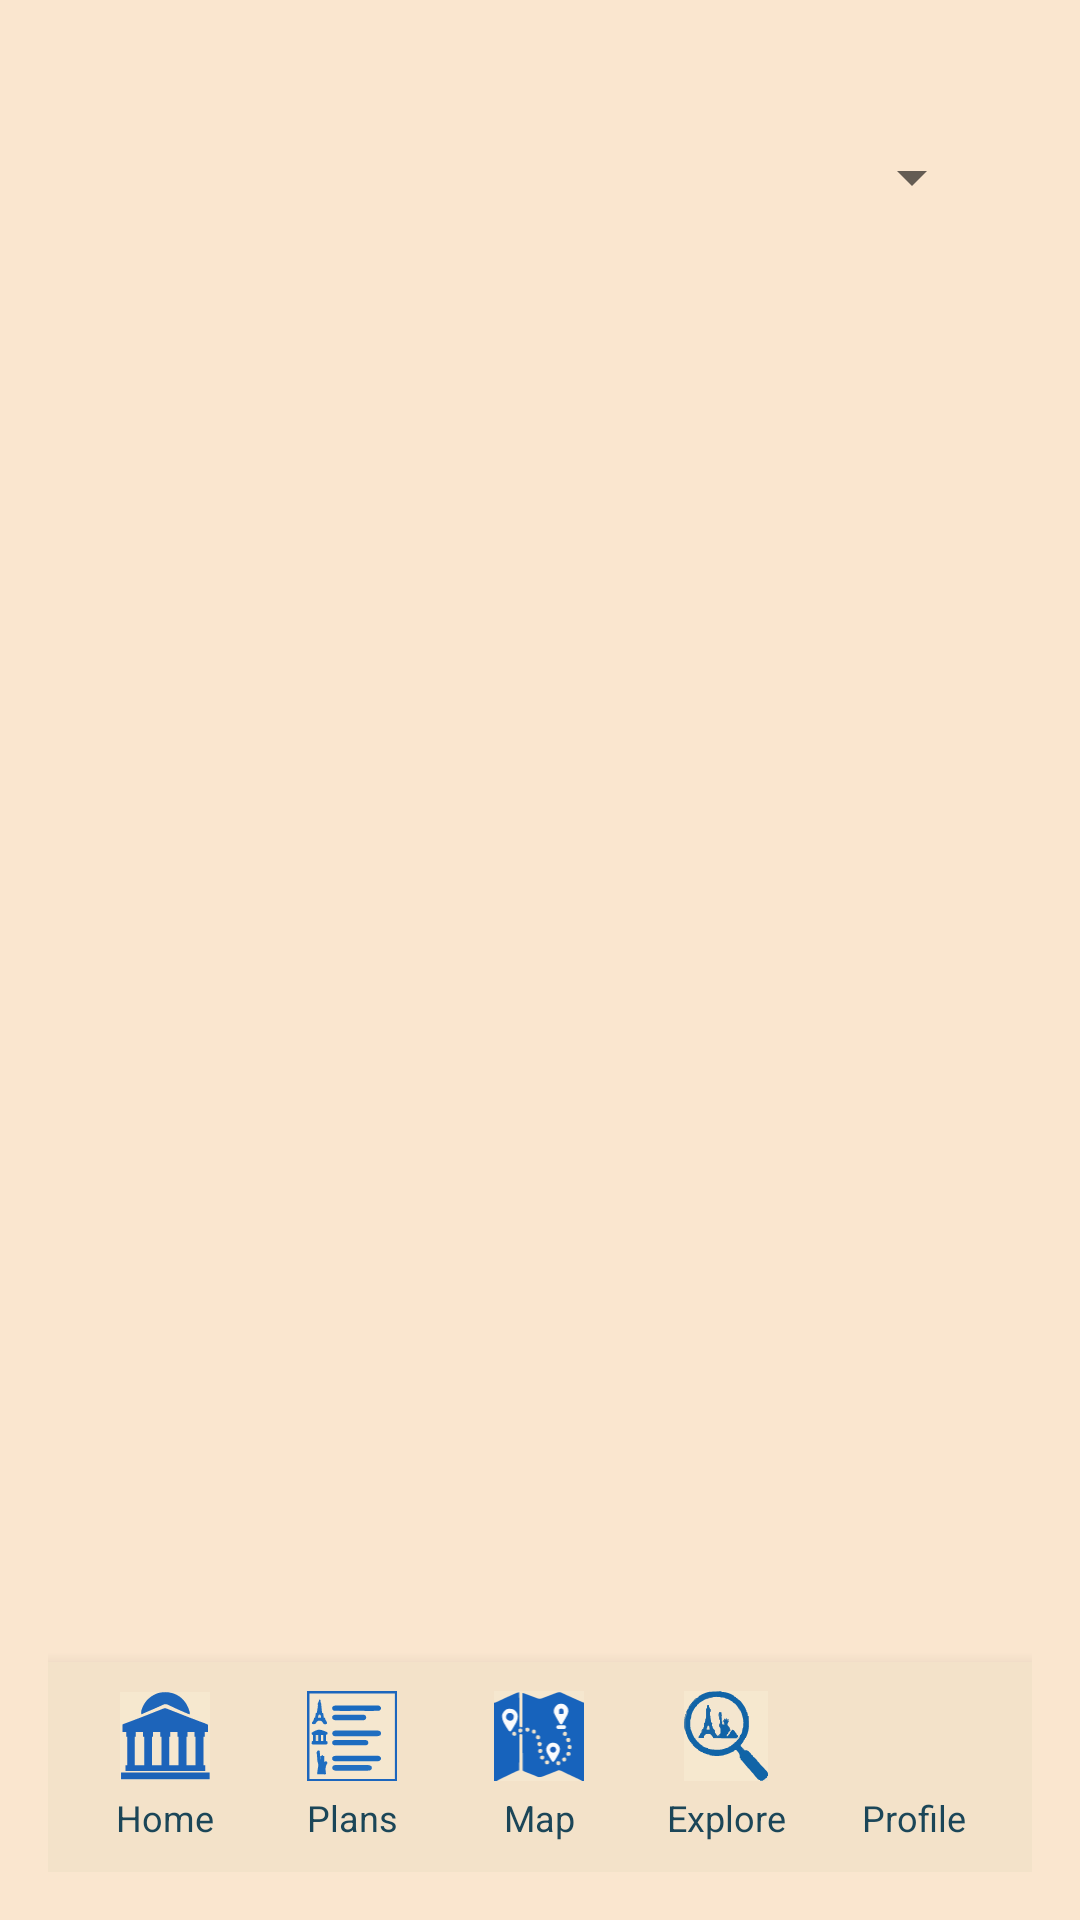

Here is an Android app screen rendered from its layout file. Give the layout XML and the strings, colors and styles it references.
<!-- AndroidManifest.xml: application theme Theme.EPL498_Group_Project -->
<!-- res/layout/fragment_all_attractions.xml -->
<?xml version="1.0" encoding="utf-8"?>
<androidx.constraintlayout.widget.ConstraintLayout
    xmlns:android="http://schemas.android.com/apk/res/android"
    xmlns:app="http://schemas.android.com/apk/res-auto"
    android:layout_width="match_parent"
    android:layout_height="match_parent"
    android:background="#FAE6CF"
    android:padding="16dp">

    
    <Spinner
        android:id="@+id/spinnerCategories"
        android:layout_width="0dp"
        android:layout_height="54dp"
        android:layout_margin="16dp"
        app:layout_constraintTop_toTopOf="parent"
        app:layout_constraintStart_toStartOf="parent"
        app:layout_constraintEnd_toEndOf="parent" />

    
    <androidx.recyclerview.widget.RecyclerView
        android:id="@+id/containerAttractions"
        android:layout_width="0dp"
        android:layout_height="0dp"
        android:padding="8dp"
        android:clipToPadding="false"
        app:layout_constraintTop_toBottomOf="@id/spinnerCategories"
        app:layout_constraintBottom_toTopOf="@id/bottomNav"
        app:layout_constraintStart_toStartOf="parent"
        app:layout_constraintEnd_toEndOf="parent" />

    
    <LinearLayout
        android:id="@+id/bottomNav"
        android:layout_width="0dp"
        android:layout_height="70dp"
        android:orientation="horizontal"
        android:gravity="center"
        android:background="#F3E2C9"
        android:padding="8dp"
        android:elevation="8dp"
        app:layout_constraintBottom_toBottomOf="parent"
        app:layout_constraintStart_toStartOf="parent"
        app:layout_constraintEnd_toEndOf="parent">

        
        <LinearLayout
            android:id="@+id/buttonHome"
            android:layout_width="0dp"
            android:layout_height="match_parent"
            android:layout_weight="1"
            android:orientation="vertical"
            android:gravity="center">

            <ImageView
                android:layout_width="30dp"
                android:layout_height="30dp"
                android:src="@drawable/ic_home" />

            <TextView
                android:layout_width="wrap_content"
                android:layout_height="wrap_content"
                android:text="Home"
                android:textSize="12sp"
                android:textColor="#1B4658"
                android:paddingTop="4dp" />
        </LinearLayout>

        
        <LinearLayout
            android:id="@+id/buttonPlans"
            android:layout_width="0dp"
            android:layout_height="match_parent"
            android:layout_weight="1"
            android:orientation="vertical"
            android:gravity="center">

            <ImageView
                android:layout_width="30dp"
                android:layout_height="30dp"
                android:src="@drawable/ic_plan" />

            <TextView
                android:layout_width="wrap_content"
                android:layout_height="wrap_content"
                android:text="Plans"
                android:textSize="12sp"
                android:textColor="#1B4658"
                android:paddingTop="4dp" />
        </LinearLayout>

        
        <LinearLayout
            android:id="@+id/buttonMap"
            android:layout_width="0dp"
            android:layout_height="match_parent"
            android:layout_weight="1"
            android:orientation="vertical"
            android:gravity="center">

            <ImageView
                android:layout_width="30dp"
                android:layout_height="30dp"
                android:src="@drawable/ic_map" />

            <TextView
                android:layout_width="wrap_content"
                android:layout_height="wrap_content"
                android:text="Map"
                android:textSize="12sp"
                android:textColor="#1B4658"
                android:paddingTop="4dp" />
        </LinearLayout>

        
        <LinearLayout
            android:id="@+id/buttonTest"
            android:layout_width="0dp"
            android:layout_height="match_parent"
            android:layout_weight="1"
            android:orientation="vertical"
            android:gravity="center">

            <ImageView
                android:layout_width="30dp"
                android:layout_height="30dp"
                android:src="@drawable/ic_search" />

            <TextView
                android:layout_width="wrap_content"
                android:layout_height="wrap_content"
                android:text="Explore"
                android:textSize="12sp"
                android:textColor="#1B4658"
                android:paddingTop="4dp" />
        </LinearLayout>

        
        <LinearLayout
            android:id="@+id/buttonProfile"
            android:layout_width="0dp"
            android:layout_height="match_parent"
            android:layout_weight="1"
            android:orientation="vertical"
            android:gravity="center">

            <ImageView
                android:layout_width="30dp"
                android:layout_height="30dp"
                android:src="@drawable/baseline_person_24"
                app:tint="#1664bd" />

            <TextView
                android:layout_width="wrap_content"
                android:layout_height="wrap_content"
                android:text="Profile"
                android:textSize="12sp"
                android:textColor="#1B4658"
                android:paddingTop="4dp" />
        </LinearLayout>

    </LinearLayout>

</androidx.constraintlayout.widget.ConstraintLayout>
<!-- resources referenced by this layout -->
<resources>
  <!-- drawable ic_home: vector/xml drawable (drawable, 4181 chars, omitted) -->
  <!-- drawable ic_map: vector/xml drawable (drawable, 11844 chars, omitted) -->
  <!-- drawable ic_plan: vector/xml drawable (drawable, 11483 chars, omitted) -->
  <!-- drawable ic_search: vector/xml drawable (drawable, 26791 chars, omitted) -->
  <style name="Theme.EPL498_Group_Project" parent="Theme.MaterialComponents.DayNight.DarkActionBar">
          
          <item name="colorPrimary">@color/purple_500</item>
          <item name="colorPrimaryVariant">@color/purple_700</item>
          <item name="colorOnPrimary">@color/white</item>
          
          <item name="colorSecondary">@color/teal_200</item>
          <item name="colorSecondaryVariant">@color/teal_700</item>
          <item name="colorOnSecondary">@color/black</item>
          
          <item name="android:statusBarColor">?attr/colorPrimaryVariant</item>
          
      </style>
  <color name="purple_500">#FF6200EE</color>
  <color name="purple_700">#FF3700B3</color>
  <color name="white">#FFFFFFFF</color>
  <color name="teal_200">#FF03DAC5</color>
  <color name="teal_700">#FF018786</color>
  <color name="black">#FF000000</color>
</resources>
